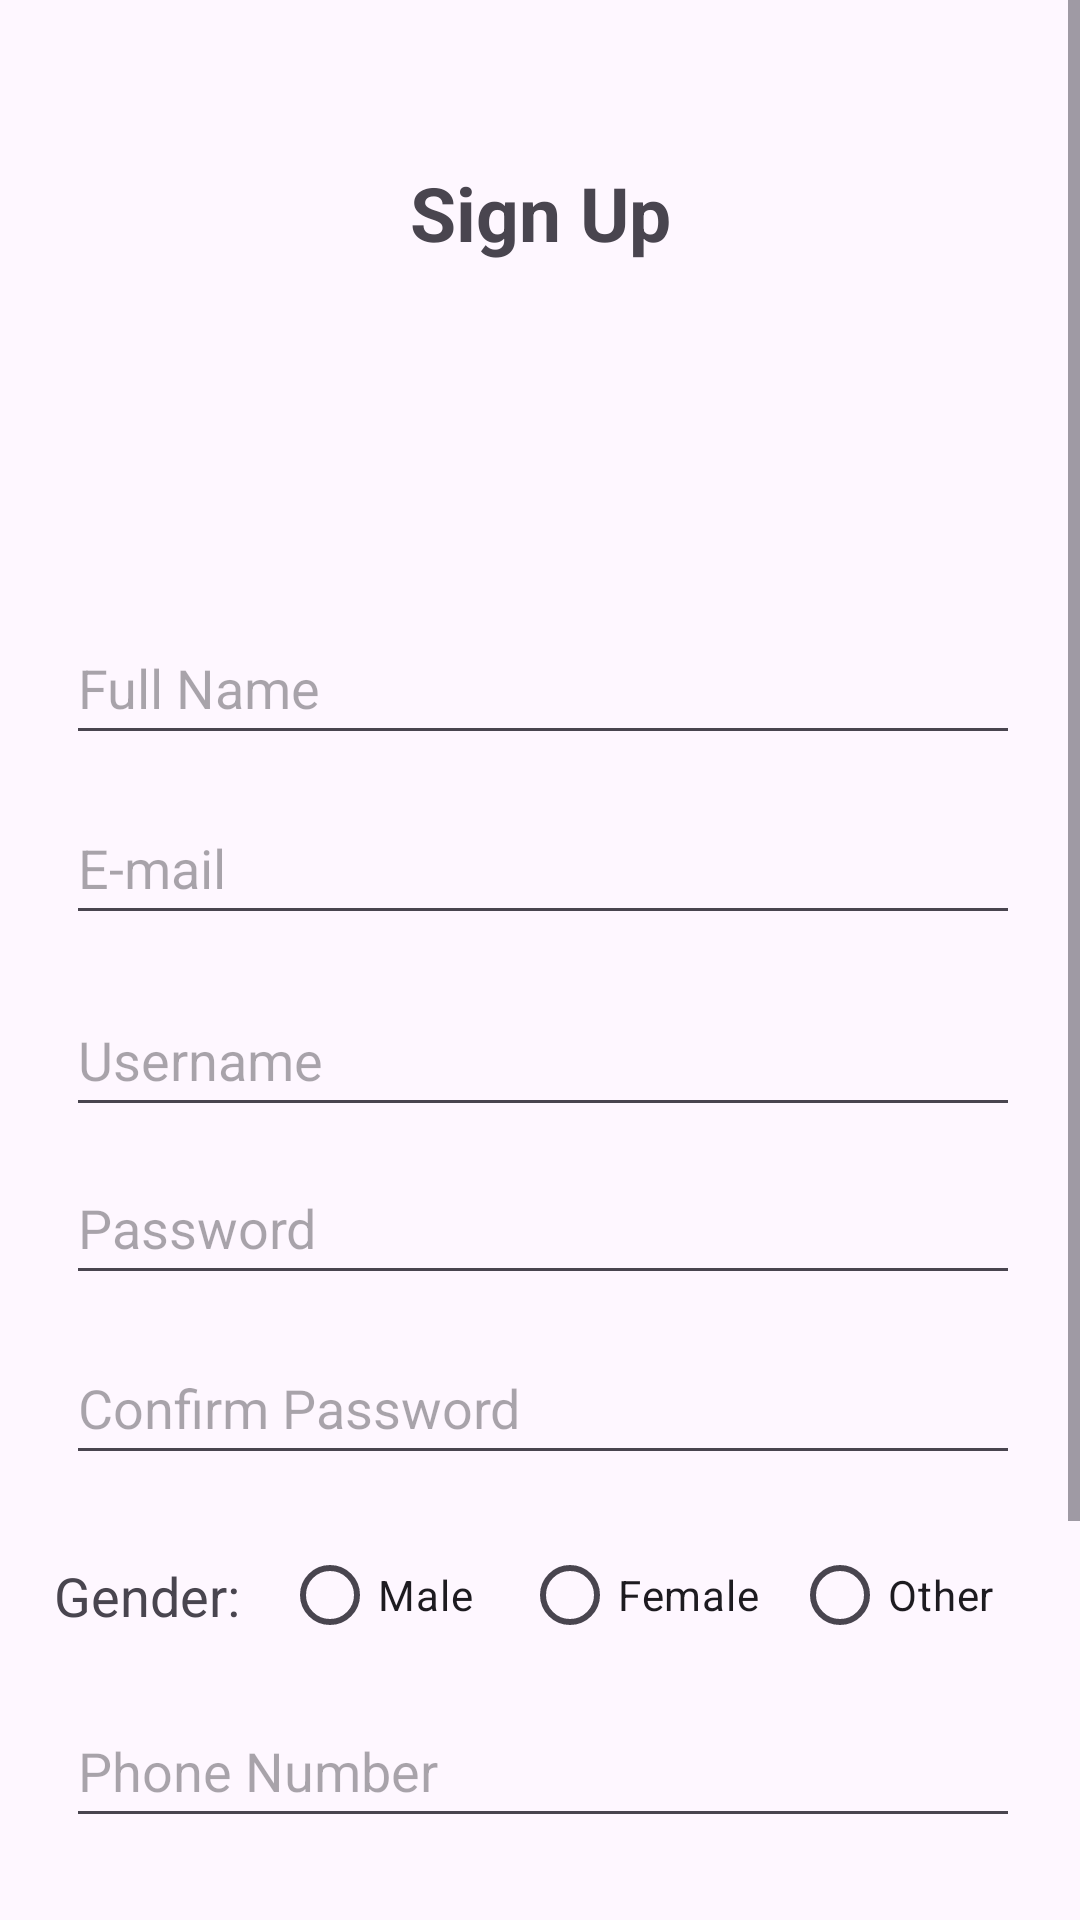

Produce the Android XML layout that renders to this screen, including the resource entries it uses.
<!-- AndroidManifest.xml: application theme Theme.Aptitude -->
<!-- res/layout/activity_signup.xml -->
<?xml version="1.0" encoding="utf-8"?>
<androidx.constraintlayout.widget.ConstraintLayout xmlns:android="http://schemas.android.com/apk/res/android"
    xmlns:app="http://schemas.android.com/apk/res-auto"
    xmlns:tools="http://schemas.android.com/tools"
    android:id="@+id/signup_layout"
    android:layout_width="match_parent"
    android:layout_height="match_parent"
    tools:context=".Signup"
    tools:layout_editor_absoluteX="0dp"
    tools:layout_editor_absoluteY="86dp">

    <ScrollView
        android:layout_width="match_parent"
        android:layout_height="match_parent">

        <androidx.constraintlayout.widget.ConstraintLayout
            android:layout_width="match_parent"
            android:layout_height="wrap_content">

            <TextView
                android:id="@+id/textView6"
                android:layout_width="wrap_content"
                android:layout_height="wrap_content"
                android:layout_marginStart="163dp"
                android:layout_marginTop="54dp"
                android:layout_marginEnd="163dp"
                android:text="Sign Up"
                android:textStyle="bold"
                android:textSize="25sp"
                app:layout_constraintEnd_toEndOf="parent"
                app:layout_constraintStart_toStartOf="parent"
                app:layout_constraintTop_toTopOf="parent" />

            <EditText
                android:id="@+id/editTextText4"
                android:layout_width="318dp"
                android:layout_height="48dp"
                android:layout_marginTop="116dp"
                android:layout_marginEnd="47dp"
                android:ems="10"
                android:hint="Full Name"
                android:inputType="text"
                app:layout_constraintEnd_toEndOf="@+id/imageView"
                app:layout_constraintHorizontal_bias="0.414"
                app:layout_constraintStart_toStartOf="@+id/imageView"
                app:layout_constraintTop_toBottomOf="@+id/textView6" />

            <EditText
                android:id="@+id/editTextTextEmailAddress"
                android:layout_width="318dp"
                android:layout_height="48dp"
                android:layout_marginStart="46dp"
                android:layout_marginTop="12dp"
                android:ems="10"
                android:hint="E-mail"
                android:inputType="textEmailAddress"
                app:layout_constraintEnd_toEndOf="@+id/editTextText4"
                app:layout_constraintHorizontal_bias="1.0"
                app:layout_constraintStart_toStartOf="@+id/editTextText4"
                app:layout_constraintTop_toBottomOf="@+id/editTextText4" />

            <EditText
                android:id="@+id/editTextText5"
                android:layout_width="318dp"
                android:layout_height="48dp"
                android:layout_marginStart="46dp"
                android:layout_marginTop="16dp"
                android:ems="10"
                android:hint="Username"
                android:inputType="text"
                app:layout_constraintEnd_toEndOf="@+id/editTextTextEmailAddress"
                app:layout_constraintHorizontal_bias="1.0"
                app:layout_constraintStart_toStartOf="@+id/editTextTextEmailAddress"
                app:layout_constraintTop_toBottomOf="@+id/editTextTextEmailAddress" />

            <EditText
                android:id="@+id/editTextTextPassword3"
                android:layout_width="318dp"
                android:layout_height="48dp"
                android:layout_marginStart="46dp"
                android:layout_marginTop="8dp"
                android:ems="10"
                android:hint="Password"
                android:inputType="textPassword"
                app:layout_constraintEnd_toEndOf="@+id/editTextText5"
                app:layout_constraintHorizontal_bias="1.0"
                app:layout_constraintStart_toStartOf="@+id/editTextText5"
                app:layout_constraintTop_toBottomOf="@+id/editTextText5" />

            <EditText
                android:id="@+id/editTextNumberPassword"
                android:layout_width="318dp"
                android:layout_height="48dp"
                android:layout_marginStart="46dp"
                android:layout_marginTop="12dp"
                android:ems="10"
                android:hint="Confirm Password"
                android:inputType="textPassword"
                app:layout_constraintEnd_toEndOf="@+id/editTextTextPassword3"
                app:layout_constraintHorizontal_bias="1.0"
                app:layout_constraintStart_toStartOf="@+id/editTextTextPassword3"
                app:layout_constraintTop_toBottomOf="@+id/editTextTextPassword3" />

            <RadioGroup
                android:id="@+id/radioGroup"
                android:layout_width="wrap_content"
                android:layout_height="wrap_content"
                android:layout_marginStart="7dp"
                android:layout_marginTop="16dp"
                android:orientation="horizontal"
                app:layout_constraintEnd_toEndOf="@+id/editTextNumberPassword"
                app:layout_constraintStart_toEndOf="@+id/textView7"
                app:layout_constraintTop_toBottomOf="@+id/editTextNumberPassword">

                <RadioButton
                    android:id="@+id/radioButton5"
                    android:layout_width="80dp"
                    android:layout_height="48dp"
                    android:text="Male"
                    tools:layout_editor_absoluteX="118dp"
                    tools:layout_editor_absoluteY="526dp" />

                <RadioButton
                    android:id="@+id/radioButton6"
                    android:layout_width="90dp"
                    android:layout_height="48dp"
                    android:text="Female"
                    tools:layout_editor_absoluteX="198dp"
                    tools:layout_editor_absoluteY="526dp" />

                <RadioButton
                    android:id="@+id/radioButton7"
                    android:layout_width="80dp"
                    android:layout_height="48dp"
                    android:text="Other"
                    tools:layout_editor_absoluteX="288dp"
                    tools:layout_editor_absoluteY="526dp" />

            </RadioGroup>

            <TextView
                android:id="@+id/textView7"
                android:layout_width="wrap_content"
                android:layout_height="wrap_content"
                android:layout_marginTop="28dp"
                android:layout_marginEnd="7dp"
                android:text="Gender:"
                android:textSize="18sp"
                app:layout_constraintEnd_toStartOf="@+id/radioGroup"
                app:layout_constraintStart_toStartOf="@+id/editTextNumberPassword"
                app:layout_constraintTop_toBottomOf="@+id/editTextNumberPassword" />

            <EditText
                android:id="@+id/editTextText6"
                android:layout_width="318dp"
                android:layout_height="48dp"
                android:layout_marginTop="72dp"
                android:ems="10"
                android:hint="Place"
                android:inputType="text"
                app:layout_constraintEnd_toEndOf="@+id/radioGroup"
                app:layout_constraintHorizontal_bias="1.0"
                app:layout_constraintStart_toStartOf="@+id/textView7"
                app:layout_constraintTop_toBottomOf="@+id/radioGroup" />

            <Button
                android:id="@+id/button5"
                android:layout_width="wrap_content"
                android:layout_height="wrap_content"
                android:layout_marginTop="20dp"
                android:layout_marginEnd="14dp"
                android:text="Sign Up"
                app:layout_constraintEnd_toStartOf="@+id/button7"
                app:layout_constraintStart_toStartOf="@+id/editTextDate"
                app:layout_constraintTop_toBottomOf="@+id/editTextDate" />

            <Button
                android:id="@+id/button7"
                android:layout_width="wrap_content"
                android:layout_height="wrap_content"
                android:layout_marginStart="14dp"
                android:layout_marginTop="20dp"
                android:text="Reset"
                app:layout_constraintEnd_toEndOf="@+id/editTextDate"
                app:layout_constraintStart_toEndOf="@+id/button5"
                app:layout_constraintTop_toBottomOf="@+id/editTextDate" />

            <EditText
                android:id="@+id/editTextDate"
                android:layout_width="318dp"
                android:layout_height="48dp"
                android:layout_marginStart="47dp"
                android:layout_marginTop="16dp"
                android:ems="10"
                android:hint="Date of Birth"
                android:inputType="none"
                android:focusable="false"
                app:layout_constraintEnd_toEndOf="@+id/editTextText6"
                app:layout_constraintHorizontal_bias="1.0"
                app:layout_constraintStart_toStartOf="@+id/editTextText6"
                app:layout_constraintTop_toBottomOf="@+id/editTextText6" />

            <androidx.constraintlayout.widget.Guideline
                android:id="@+id/guideline"
                android:layout_width="wrap_content"
                android:layout_height="wrap_content"
                android:orientation="vertical"
                app:layout_constraintGuide_begin="20dp" />

            <androidx.constraintlayout.widget.Guideline
                android:id="@+id/guideline2"
                android:layout_width="wrap_content"
                android:layout_height="wrap_content"
                android:orientation="horizontal"
                app:layout_constraintGuide_begin="-8dp" />

            <ImageView
                android:id="@+id/imageView"
                android:layout_width="85dp"
                android:layout_height="70dp"
                android:layout_marginTop="18dp"
                app:layout_constraintEnd_toEndOf="@+id/textView6"
                app:layout_constraintStart_toStartOf="@+id/textView6"
                app:layout_constraintTop_toBottomOf="@+id/textView6"
                app:srcCompat="@drawable/user" />

            <androidx.constraintlayout.widget.Guideline
                android:id="@+id/guideline3"
                android:layout_width="wrap_content"
                android:layout_height="wrap_content"
                android:orientation="vertical"
                app:layout_constraintGuide_begin="20dp" />

            <androidx.constraintlayout.widget.Guideline
                android:id="@+id/guideline4"
                android:layout_width="wrap_content"
                android:layout_height="wrap_content"
                android:orientation="vertical"
                app:layout_constraintGuide_begin="20dp" />

            <EditText
                android:id="@+id/editTextPhone"
                android:layout_width="318dp"
                android:layout_height="48dp"
                android:layout_marginTop="9dp"
                android:ems="10"
                android:hint="Phone Number"
                android:inputType="phone"
                app:layout_constraintEnd_toEndOf="@+id/radioGroup"
                app:layout_constraintStart_toStartOf="@+id/textView7"
                app:layout_constraintTop_toBottomOf="@+id/radioGroup" />
        </androidx.constraintlayout.widget.ConstraintLayout>
    </ScrollView>

</androidx.constraintlayout.widget.ConstraintLayout>
<!-- resources referenced by this layout -->
<resources>
  <style name="Theme.Aptitude" parent="Base.Theme.Aptitude" />
  <style name="Base.Theme.Aptitude" parent="Theme.Material3.DayNight.NoActionBar">
          
          
      </style>
</resources>
